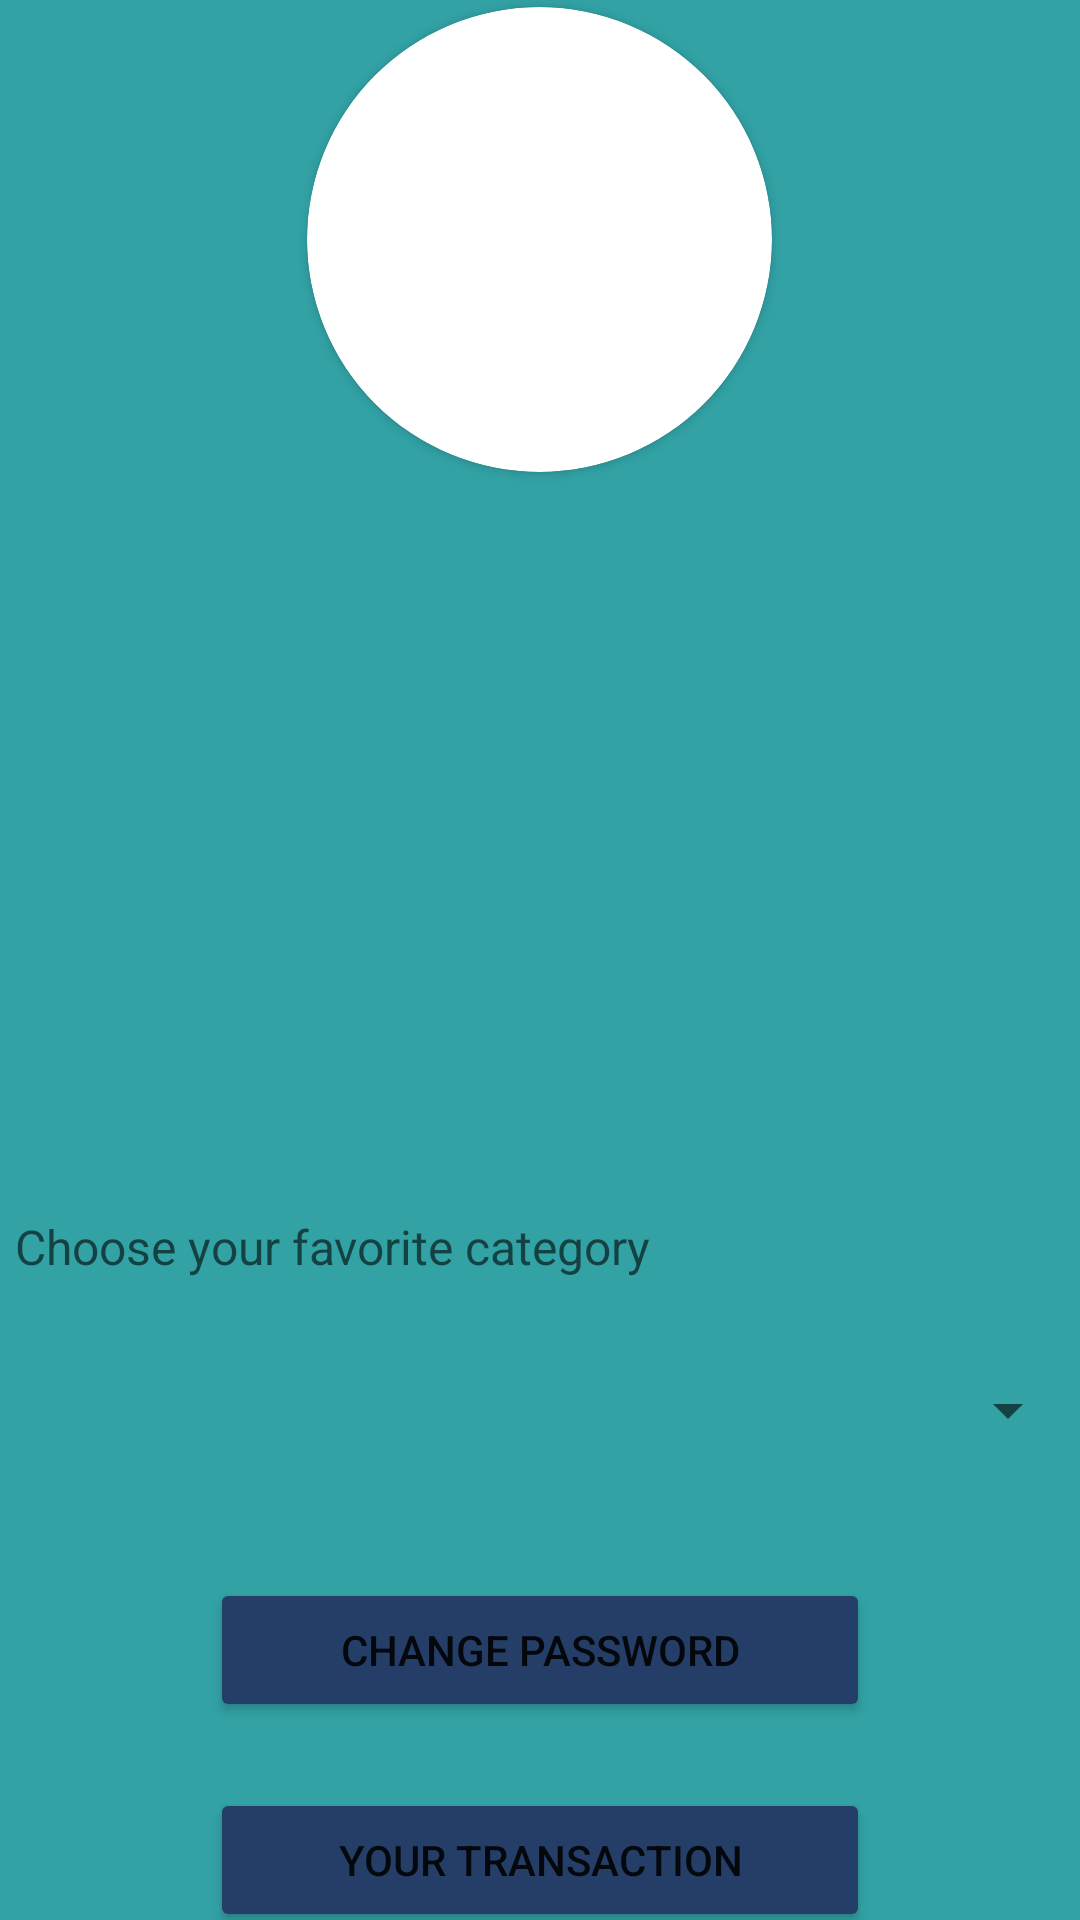

This screen was rendered from an Android layout file. Write that file and the resources it references.
<!-- AndroidManifest.xml: application theme Theme.Ecommerce -->
<!-- res/layout/fragment_profile.xml -->
<?xml version="1.0" encoding="utf-8"?>
<FrameLayout xmlns:android="http://schemas.android.com/apk/res/android"
    xmlns:app="http://schemas.android.com/apk/res-auto"
    xmlns:tools="http://schemas.android.com/tools"
    android:layout_width="match_parent"
    android:layout_height="match_parent"
    tools:context=".main.ProfileFragment"
    android:background="@color/Tavolozza4">


    <androidx.cardview.widget.CardView
        android:layout_width="155dp"
        android:layout_height="155dp"
        android:layout_gravity="center"
        android:layout_marginBottom="240dp"
        app:cardCornerRadius="250dp"
        app:cardBackgroundColor="@color/white">

        <ImageView
            android:layout_width="match_parent"
            android:layout_height="match_parent"
            android:scaleType="centerCrop"
            app:srcCompat="@drawable/icon_user_image" />

    </androidx.cardview.widget.CardView>

    <TextView
        android:id="@+id/textViewU"
        android:layout_width="350dp"
        android:layout_height="30dp"
        android:layout_gravity="center"
        android:layout_marginBottom="80dp"
        android:textSize="16sp" />

    <TextView
        android:id="@+id/textViewE"
        android:layout_width="350dp"
        android:layout_height="30dp"
        android:layout_gravity="center"
        android:layout_marginBottom="20dp"
        android:textSize="16sp" />

    <TextView
        android:id="@+id/textViewM"
        android:layout_width="350dp"
        android:layout_height="30dp"
        android:layout_gravity="center"
        android:layout_marginBottom="-40dp"
        android:textSize="16sp" />

    <TextView
        android:id="@+id/textViewF"
        android:layout_width="350dp"
        android:layout_height="30dp"
        android:layout_gravity="center"
        android:layout_marginBottom="-100dp"
        android:hint="@string/FavCat"
        android:textSize="16sp" />


    <Spinner
        android:id="@+id/spinner"
        android:layout_width="match_parent"
        android:layout_height="wrap_content"
        android:layout_gravity="center"
        android:layout_marginTop="150dp"/>

    <Button
        android:id="@+id/buttonPass"
        android:layout_width="220dp"
        android:layout_height="wrap_content"
        android:layout_gravity="center"
        android:layout_marginTop="230dp"
        android:backgroundTint="@drawable/changebutton"
        android:text="@string/ChangePass" />

    <Button
        android:id="@+id/buttonTransaction"
        android:layout_width="220dp"
        android:layout_height="wrap_content"
        android:layout_gravity="center"
        android:layout_marginTop="300dp"
        android:backgroundTint="@drawable/changebutton"
        android:text="@string/Transaction" />



</FrameLayout>
<!-- resources referenced by this layout -->
<resources>
  <color name="Tavolozza4">#32A2A5</color>
  <color name="white">#FFFFFFFF</color>
  <!-- drawable changebutton (drawable) -->
  <?xml version="1.0" encoding="utf-8"?>
  <selector xmlns:android="http://schemas.android.com/apk/res/android">
      <item android:color="@color/Tavolozza3"/>
  </selector>
  <string name="ChangePass">Change password</string>
  <string name="FavCat">Choose your favorite category</string>
  <string name="Transaction">Your transaction</string>
  <style name="Theme.Ecommerce" parent="Theme.MaterialComponents.DayNight.DarkActionBar">
          
          <item name="colorPrimary">@color/Tavolozza3</item>
          <item name="colorPrimaryVariant">@color/Tavolozza3</item>
          <item name="colorOnPrimary">@color/Tavolozza1</item>
          
          <item name="colorSecondary">@color/teal_200</item>
          <item name="colorSecondaryVariant">@color/teal_700</item>
          <item name="colorOnSecondary">@color/black</item>
          
          <item name="android:statusBarColor">?attr/colorPrimaryVariant</item>
          
      </style>
  <color name="Tavolozza3">#253E68</color>
  <color name="Tavolozza1">#BCE1DE</color>
  <color name="teal_200">#FF03DAC5</color>
  <color name="teal_700">#FF018786</color>
  <color name="black">#FF000000</color>
</resources>
